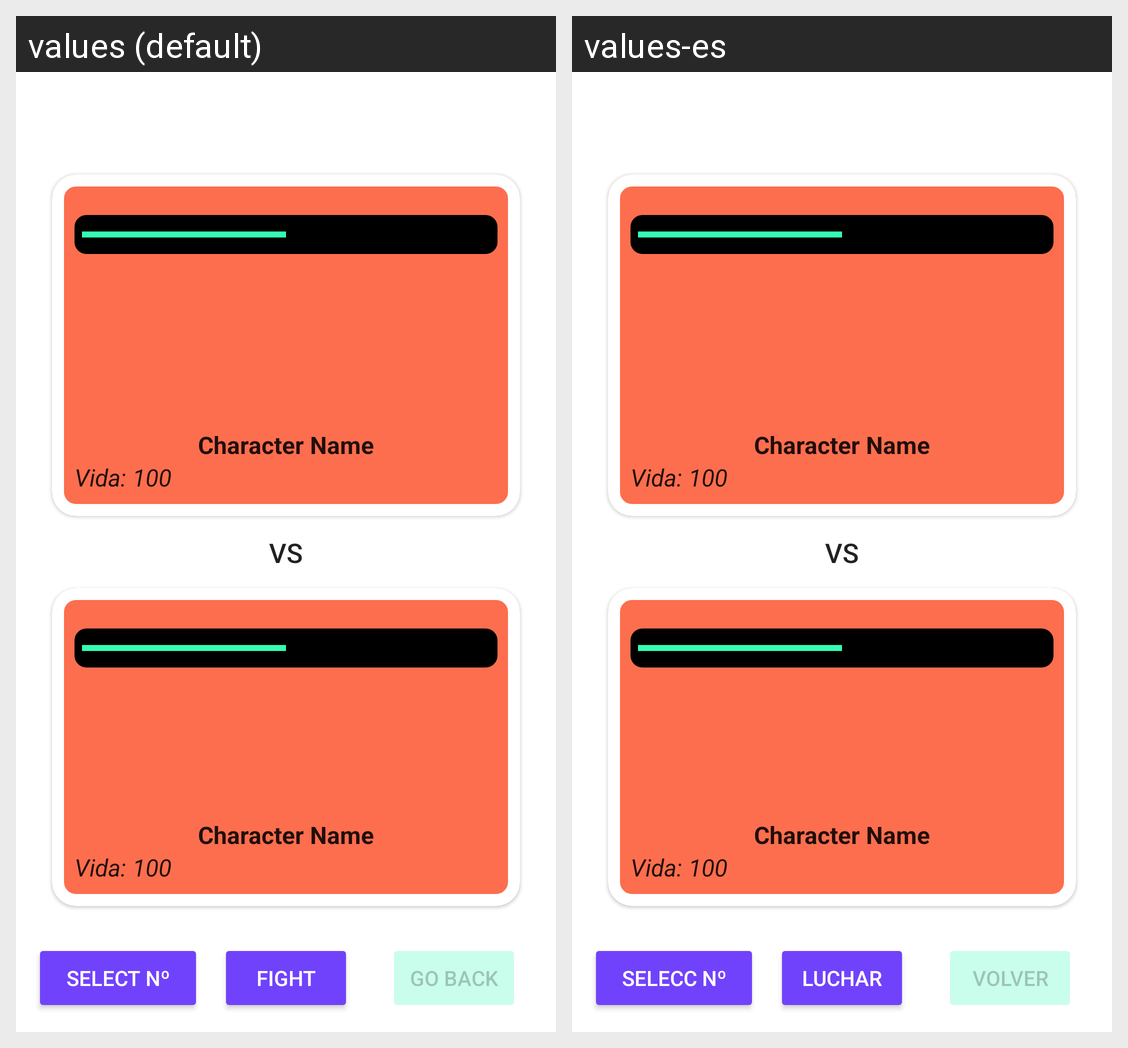

This grid shows one Android layout under two languages. Give, for every string resource on the screen, its name, the default text and each shown locale's text.
Android screen res/layout/fragment_battle.xml rendered under 2 locales, left to right: values (default), values-es. Device: Nexus 5 (rendered at 1080×1920; each locale shown at half size, 540×960, under a caption strip naming it); theme Theme.DragonBallKeepcoding.
Strings drawn on this screen, with the default value and each locale's value (text and hints the layout hard-codes, and strings that could not be matched under every locale, appear in the picture but are not listed):

back
  values: Go Back
  values-es: Volver

fight
  values: Fight
  values-es: Luchar

select_n
  values: Select Nº
  values-es: Selecc Nº
